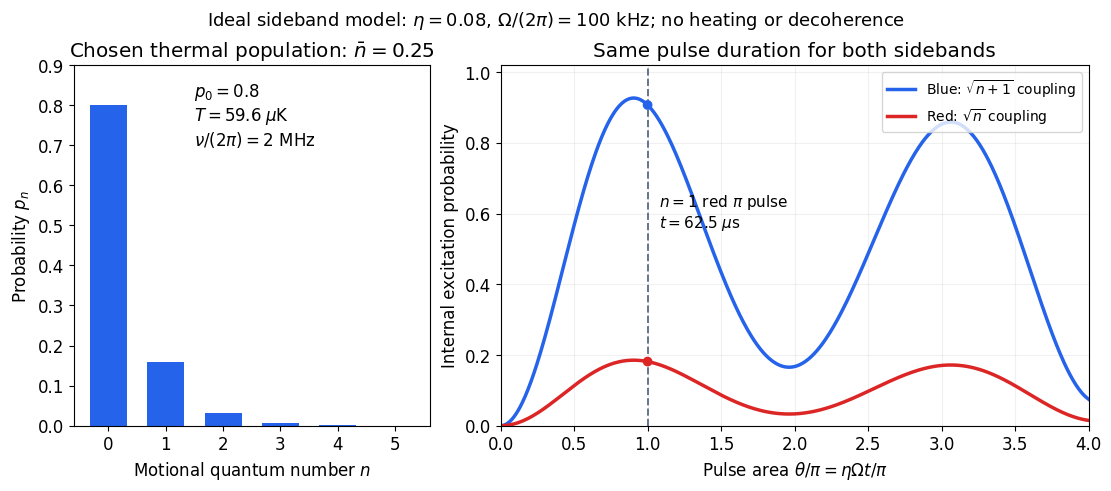

Reproduce this figure in Python. (Note: this script raises an exception after producing the figure.)
"""Chosen Lamb-Dicke model and independent checks; Python 3.14/numpy 2.3/mpl 3.10.

Run from _media. Numerical inputs are teaching choices, not experimental data.
"""

import json
import math
from pathlib import Path

import matplotlib.pyplot as plt
import numpy as np


MEAN_N = .25
ETA = .08
OMEGA = 2 * math.pi * 100_000  # Carrier Rabi angular frequency, rad/s.
NU = 2 * math.pi * 2_000_000  # Motional angular frequency, rad/s.
HBAR = 1.054571817e-34
KB = 1.380649e-23


def populations(mean_n, size=80):
    n = np.arange(size)
    r = mean_n / (mean_n + 1)
    return (1-r) * r**n


def excitation(theta, p, blue=False):
    n = np.arange(len(p)) + int(blue)
    return np.sin(np.asarray(theta)[..., None] * np.sqrt(n) / 2)**2 @ p


def check_model():
    p = populations(MEAN_N)
    n = np.arange(len(p))
    theta = np.linspace(0, 4*math.pi, 501)
    red, blue = excitation(theta, p), excitation(theta, p, blue=True)
    assert abs(p.sum()-1) < 2e-15
    assert abs(n @ p - MEAN_N) < 2e-15
    assert np.all((red >= 0) & (blue >= 0) & (red <= 1) & (blue <= 1))
    ratio_error = np.max(abs(red - .2*blue))
    assert ratio_error < 1e-14
    # Independent 2x2 spectral exponentials check U†U and transition probabilities.
    unitary_error = probability_error = 0.
    for occupation in (0, 1, 2, 7):
        h = np.array([[0., math.sqrt(occupation)], [math.sqrt(occupation), 0.]])/2
        eigenvalues, vectors = np.linalg.eigh(h)
        u = (vectors * np.exp(-1j*math.pi*eigenvalues)) @ vectors.T
        unitary_error = max(unitary_error, float(np.max(abs(u.conj().T @ u-np.eye(2)))))
        probability_error = max(probability_error, abs(abs(u[1, 0])**2-
                                                       math.sin(math.pi*math.sqrt(occupation)/2)**2))
    assert unitary_error < 2e-15 and probability_error < 2e-15
    temperature = HBAR*NU / (KB*math.log1p(1/MEAN_N))
    recovered_mean = 1/math.expm1(HBAR*NU/(KB*temperature))
    assert abs(recovered_mean-MEAN_N) < 1e-15
    # Direct Poisson sums for the separate chosen fluorescence example, threshold 3.
    bright_false_dark = math.exp(-12)*sum(12**k/math.factorial(k) for k in range(3))
    dark_false_bright = sum(math.exp(-.2)*.2**k/math.factorial(k) for k in range(3, 40))
    assert abs(dark_false_bright-(1-math.exp(-.2)*sum(.2**k/math.factorial(k) for k in range(3)))) < 1e-15
    return {"population_sum": float(p.sum()), "mean_n": float(n@p),
            "tail_bound": .2**len(p), "thermal_ratio_max_error": float(ratio_error),
            "unitary_max_error": unitary_error, "spectral_probability_max_error": probability_error,
            "red_pi_excitation": float(excitation(math.pi, p)),
            "blue_pi_excitation": float(excitation(math.pi, p, blue=True)),
            "pi_pulse_seconds": math.pi/(ETA*OMEGA), "temperature_kelvin": temperature,
            "eta_rms": ETA*math.sqrt(2*MEAN_N+1),
            "bright_false_dark": bright_false_dark, "dark_false_bright": dark_false_bright,
            "equal_prior_readout_error": (bright_false_dark+dark_false_bright)/2}


def main():
    checks = check_model()
    p = populations(MEAN_N)
    theta = np.linspace(0, 4*math.pi, 601)
    plt.rcParams.update({"font.size": 12, "font.family": "DejaVu Sans"})
    fig, axes = plt.subplots(1, 2, figsize=(11, 4.8), gridspec_kw={"width_ratios": [1, 1.65]},
                             layout="constrained", facecolor="white")
    ax = axes[0]
    ax.bar(np.arange(6), p[:6], color="#2563eb", width=.65)
    ax.set(xlabel=r"Motional quantum number $n$", ylabel=r"Probability $p_n$",
           title=r"Chosen thermal population: $\bar n=0.25$", ylim=(0, .9), xticks=np.arange(6))
    ax.text(1.5, .7, r"$p_0=0.8$"+"\n"+r"$T=59.6\;\mu$K"+"\n"+r"$\nu/(2\pi)=2$ MHz", fontsize=12)
    ax = axes[1]
    ax.plot(theta/math.pi, excitation(theta, p, blue=True), color="#2563eb", lw=2.5,
            label=r"Blue: $\sqrt{n+1}$ coupling")
    ax.plot(theta/math.pi, excitation(theta, p), color="#dc2626", lw=2.5,
            label=r"Red: $\sqrt{n}$ coupling")
    ax.axvline(1, color="#64748b", ls="--", lw=1.4)
    ax.scatter([1, 1], [checks["red_pi_excitation"], checks["blue_pi_excitation"]],
               color=["#dc2626", "#2563eb"], zorder=5)
    ax.text(1.08, .56, r"$n=1$ red $\pi$ pulse"+"\n"+r"$t=62.5\;\mu$s", fontsize=11)
    ax.set(xlabel=r"Pulse area $\theta/\pi=\eta\Omega t/\pi$", ylabel="Internal excitation probability",
           title="Same pulse duration for both sidebands", xlim=(0, 4), ylim=(0, 1.02))
    ax.legend(loc="upper right", fontsize=10)
    ax.grid(alpha=.18)
    fig.suptitle(r"Ideal sideband model: $\eta=0.08$, $\Omega/(2\pi)=100$ kHz; no heating or decoherence",
                 fontsize=13)
    fig.savefig(Path(__file__).stem + ".png", dpi=120, facecolor="white")
    plt.close(fig)
    print(json.dumps(checks, indent=2))


if __name__ == "__main__":
    main()
